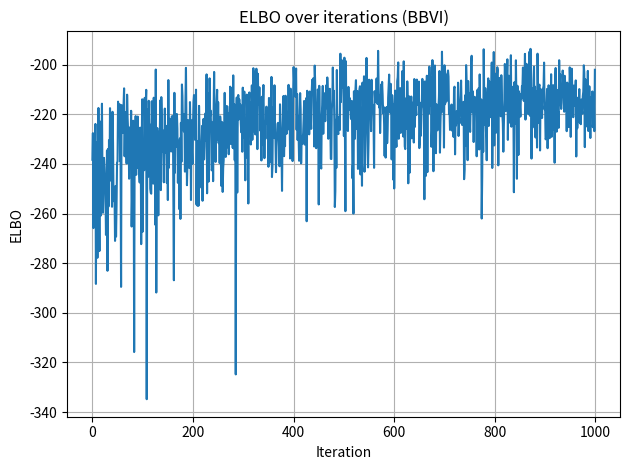
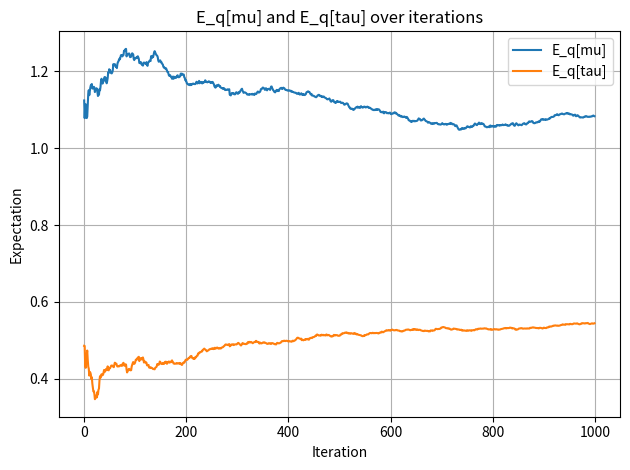

Source code (Python) for these figures, in order:
"""
import numpy as np
import matplotlib.pyplot as plt
from scipy.special import gammaln, digamma  

def generate_data(mu=1.0, tau=0.5, N=100) -> np.ndarray:
    D = np.random.normal(loc=mu, scale=1/np.sqrt(tau), size=N)
    return D

def calc_log_joint(x: np.ndarray, mu: float, tau: float,
              mu_0: float, beta_0: float, a_0: float, b_0: float) -> float:
    EPS = 1e-12
    #tau = max(tau, EPS)
    
    N = len(x)
    log_likelihood = N * 1/2 * np.log(tau) - N * 1/2 * np.log(2*np.pi) - tau/2 * np.sum((x - mu)**2)
    prior_mu = 1/2 * np.log(beta_0*tau) - 1/2 * np.log(2*np.pi) - beta_0*tau/2 * (mu - mu_0)**2
    prior_tau = a_0 * np.log(b_0) - gammaln(a_0) + (a_0 - 1) * np.log(tau) - b_0 * tau

    return log_likelihood + prior_mu + prior_tau

def calc_log_q_mu(mu: float, mean: float, log_var: float) -> float:
    sigma2 = np.exp(log_var)
    log_q_mu = -1/2 * np.log(2*np.pi*sigma2) - (mu - mean)**2 / (2 * sigma2)
    return log_q_mu

def calc_log_q_tau(a: float, b: float, tau: float) -> float:
    EPS = 1e-12
    #a = max(a, EPS)
    #b = max(b, EPS)
    #tau = max(tau, EPS)
    log_q_tau = a * np.log(b) - gammaln(a) + (a - 1) * np.log(tau) - b*tau
    return log_q_tau

def calc_score_q_mu(mu_sample: float, log_var: float, mean: float) -> tuple[float, float]:
    sigma2 = np.exp(log_var)
    score_m = (mu_sample - mean) / sigma2
    score_var = -1/2 + (mu_sample - mean)**2 / (2*sigma2) 
    return score_m, score_var

def calc_score_q_tau(a: float, b: float, tau_sample: float) -> tuple[float, float]:
    EPS = 1e-12
    #a = max(a, EPS)
    #b = max(b, EPS)
    #tau = max(tau_sample, EPS)
    score_a = np.log(b) - digamma(a) + np.log(tau_sample)
    score_b = a / b - tau_sample
    return score_a, score_b

def calc_robbins_monroe(t: int, alpha_start: float = 0.01, alpha_decay: float = 0.6) -> float:
    return alpha_start / (t + 1)**alpha_decay

def plot_elbo_expectation_mu_tau(elbo_list: list[float], E_mu: list[float], E_tau: list[float], save=False) -> None:
    plt.figure(figsize=(12, 4))
    
    plt.subplot(1, 2, 1)
    plt.plot(elbo_list)
    plt.xlabel("Iteration")
    plt.ylabel("ELBO")
    plt.title("ELBO over iterations (BBVI)")
    plt.grid(alpha=0.3)

    plt.subplot(1, 2, 2)
    plt.plot(E_mu, label="E_q[mu]")
    plt.plot(E_tau, label="E_q[tau]")
    plt.xlabel("Iteration")
    plt.ylabel("Expectation")
    plt.legend()
    plt.title("E_q[mu] and E_q[tau] over iterations")
    plt.grid(alpha=0.3)
    
    plt.tight_layout()
    if save:
        plt.savefig("bbvi_results.png", dpi=300)
    plt.show()

def bbvi(x: np.ndarray, debug=False):
    # hyperparams
    max_iter = 1000
    tol = 1e-4
    S = 50  # Increased sample size for lower variance

    # prior parameters
    mu_0 = 1.0
    beta_0 = 0.1
    a_0 = 1.0
    b_0 = 2.0

    # Initialize with reasonable values
    mean = 1.0 #np.mean(x)  # Better initialization
    log_var = 0.0 #np.log(np.var(x))
    a = 1.0
    b = 1.0

    # save history
    elbo_list = []
    E_mu_list = []
    E_tau_list = []

    for t in range(max_iter):
        # Draw S samples
        std = np.exp(0.5 * log_var)
        mu_samples = np.random.normal(loc=mean, scale=std, size=S)
        tau_samples = np.random.gamma(shape=a, scale=1/b, size=S)

        # Initialize gradients
        grad_mean = 0.0
        grad_log_var = 0.0
        grad_a = 0.0
        grad_b = 0.0
        elbo_est = 0.0

        # Accumulate over samples
        for s in range(S):
            mu_s = mu_samples[s]
            tau_s = tau_samples[s]

            log_joint = calc_log_joint(x, mu_s, tau_s, mu_0, beta_0, a_0, b_0)
            log_q = calc_log_q_mu(mu_s, mean, log_var) + calc_log_q_tau(a, b, tau_s)

            f = log_joint - log_q

            score_mean, score_log_var = calc_score_q_mu(mu_s, log_var, mean)
            score_a, score_b = calc_score_q_tau(a, b, tau_s)

            # FIX: Accumulate gradients correctly
            grad_mean += score_mean * f
            grad_log_var += score_log_var * f
            grad_a += score_a * f
            grad_b += score_b * f
            elbo_est += f
        
        # Average over samples
        grad_mean /= S
        grad_log_var /= S
        grad_a /= S
        grad_b /= S
        elbo_est /= S
        
        # Get learning rate
        rho = calc_robbins_monroe(t)

        # Save old parameters
        lmbda_old = np.array([mean, log_var, a, b])

        # Update with gradient ascent
        mean += rho * grad_mean
        log_var += rho * grad_log_var
        
        # FIX: Enforce stricter constraints on Gamma parameters
        #a = max(a + rho * grad_a, 0.1)  # Keep a away from 0
        #b = max(b + rho * grad_b, 0.1)  # Keep b away from 0

        a += rho * grad_a
        b += rho * grad_b
        lmbda = np.array([mean, log_var, a, b])
        delta = np.max(np.abs(lmbda_old - lmbda))

        # Save history
        elbo_list.append(elbo_est)
        E_mu_list.append(mean)
        E_tau_list.append(a / b)

        if delta < tol and t > 100:
            print(f"Converged at iteration {t}, delta {delta:.6f}")
            break

        if debug and t % 100 == 0:
            print(f"Iter {t}: ELBO≈{elbo_est:.3f}, E[mu]≈{mean:.3f}, E[tau]≈{a/b:.3f}, step={rho:.5f}")

    history = [elbo_list, E_mu_list, E_tau_list]
    return mean, log_var, a, b, history


if __name__ == "__main__":
    #np.random.seed(42)
    
    # Generate data with known parameters
    true_mu = 1.0
    true_tau = 0.5
    x = generate_data(mu=true_mu, tau=true_tau, N=100)
    
    print(f"True parameters: mu={true_mu}, tau={true_tau}")
    print(f"Data: mean={np.mean(x):.3f}, var={np.var(x):.3f}")
    print("\nRunning BBVI...")
    
    mean, log_var, a, b, history = bbvi(x, debug=True)
    
    print(f"\nFinal results:")
    print(f"E[mu] = {mean:.3f}")
    print(f"Var[mu] = {np.exp(log_var):.3f}")
    print(f"E[tau] = {a/b:.3f}")
    print(f"Std[tau] = {np.sqrt(a/b**2):.3f}")
    
    plot_elbo_expectation_mu_tau(history[0], history[1], history[2])

"""
import numpy as np
import matplotlib.pyplot as plt
from scipy.special import gammaln, digamma  

EPS = 1e-12 # min value
MAX_VAL = 1e12   # max value

def generate_data(mu=1.0, tau=0.5, N=100) -> np.ndarray:
    # generate N normal data points with mean mu and var 1/tau
    D = np.random.normal(loc=mu, scale=1/np.sqrt(tau), size=N)
    return D

def calc_log_joint(x: np.ndarray, mu: float, tau: float,
              mu_0: float, beta_0: float, a_0: float, b_0: float) -> float:
    tau = max(tau, EPS)
    
    N = len(x)

    # compute the joint from the conditionals
    log_likelihood = N * 1/2 * np.log(tau) - N *  1/2 * np.log(2*np.pi) - tau/2 * np.sum((x - mu)**2)
    prior_mu = 1/2 * np.log(beta_0*tau) - 1/2 * np.log(2*np.pi) - beta_0*tau/2 * (mu - mu_0)**2
    prior_tau = a_0 * np.log(b_0) - gammaln(a_0) + (a_0 - 1) * np.log(tau) - b_0 * tau

    return log_likelihood + prior_mu + prior_tau

def calc_log_q_mu(mu: float, mean: float, log_var: float) -> float:

    sigma2 = np.exp(log_var)
    log_q_mu = -1/2 * np.log(2*np.pi*sigma2) -  (mu - mean)**2 / (2 * sigma2)

    return log_q_mu

def calc_log_q_tau(a: float, b: float, tau: float) -> float:
    a = max(a, EPS)
    b = max(b, EPS)
    tau = max(tau, EPS)

    log_q_tau = a * np.log(b) - gammaln(a) + (a - 1) * np.log(tau) - b*tau
    return log_q_tau

def calc_score_q_mu(mu_sample: float, log_var: float, mean: float) -> tuple[float, float]:

    sigma2 = np.exp(log_var)
    score_m = (mu_sample - mean) / sigma2
    score_var = - 1/2 + (mu_sample - mean)**2 / (2*sigma2) 
    return score_m, score_var

def calc_score_q_tau(a: float, b: float, tau_sample: float) -> tuple[float, float]:
    EPS = 1e-12
    a = max(a, EPS)
    b = max(b, EPS)

    score_a = np.log(b) - digamma(a) + np.log(tau_sample)
    score_b = a / b - tau_sample
    return score_a, score_b

def calc_robbins_monroe(t: int, alpha_start: float = 0.01, alpha_decay: float = 0.6) -> float:
    return alpha_start / (t + 1)**alpha_decay

def get_test_data(mu: float, tau: float):
    mu = 1
    tau = 0.5

    dataset_1 = generate_data(mu, tau, 10)
    dataset_2 = generate_data(mu, tau, 100)
    dataset_3 = generate_data(mu, tau, 1000)

    # Visulaize the datasets via histograms
    plt.figure(1)
    plt.hist(dataset_1)
    plt.title("Dataset 1 (N=10)")
    plt.savefig("dataset_1_hist.png", dpi=300)

    plt.figure(2)
    plt.hist(dataset_2)
    plt.title("Dataset 2 (N=100)")
    plt.savefig("dataset_2_hist.png", dpi=300)

    plt.figure(3)
    plt.hist(dataset_3)
    plt.title("Dataset 3 (N=1000)")
    plt.savefig("dataset_3_hist.png", dpi=300)

    # show figures
    plt.show()

def plot_elbo_expectation_mu_tau(elbo_list: list[float], E_mu: list[float], E_tau: list[float], save=False) -> None:

    plt.figure()
    plt.plot(elbo_list)
    plt.xlabel("Iteration")
    plt.ylabel("ELBO")
    plt.title("ELBO over iterations (BBVI)")
    plt.tight_layout()
    plt.grid()

    if save:
        plt.savefig("elbo_bbvi.png", dpi=300)

    plt.show()

    plt.figure()
    plt.plot(E_mu, label="E_q[mu]")
    plt.plot(E_tau, label="E_q[tau]")
    plt.xlabel("Iteration")
    plt.ylabel("Expectation")
    plt.legend()
    plt.title("E_q[mu] and E_q[tau] over iterations")
    plt.tight_layout()
    plt.grid()

    if save:
        plt.savefig("eq_mu_tau_bbvi.png", dpi=300)
    plt.show()

def bbvi(x: np.ndarray, S = 10, max_iter = 2000, alpha_start = 0.01, alpha_decay=0.7, debug=False):

    # hyperparams
    tol = 1e-4

    # prior parameters
    mu_0 = 1.0
    beta_0 = 0.1
    a_0 = 1.0
    b_0 = 2.0

    # intialize mean, log_var, a, b
    mean = np.mean(x)
    log_var = np.log(np.var(x))
    a = a_0
    b = b_0

    # save history
    elbo_list = []
    E_mu_list = []
    E_tau_list = []

    for t in range(max_iter):
        # draw S samples
        std = np.exp(0.5 * log_var)
        mu_samples = np.random.normal(loc=mean, scale=std, size=S)
        tau_samples = np.random.gamma(shape=a, scale=1/b, size=S)

        # initalize gradients
        grad_mean = 0.0
        grad_log_var = 0.0
        grad_a = 0.0
        grad_b = 0.0
        elbo_est = 0.0

        for s in range(S):
            mu_s = mu_samples[s]
            tau_s = tau_samples[s]

            log_joint = calc_log_joint(x, mu_s, tau_s, mu_0, beta_0, a_0, b_0)
            log_q = calc_log_q_mu(mu_s, mean, log_var) + calc_log_q_tau(a, b, tau_s)

            f = log_joint - log_q

            score_mean, score_log_var = calc_score_q_mu(mu_s, log_var, mean)
            score_a, score_b = calc_score_q_tau(a, b, tau_s)

            grad_mean += score_mean * f
            grad_log_var += score_log_var * f
            grad_a += score_a * f
            grad_b += score_b * f
            elbo_est += f
        
        grad_mean /= S
        grad_log_var /= S
        grad_a /= S
        grad_b /= S
        elbo_est /= S
        
        rho = calc_robbins_monroe(t, alpha_start, alpha_decay)

        lmbda_old = np.array([mean, log_var, a, b])

        mean += rho * grad_mean
        log_var += rho * grad_log_var
        a = max(a + rho * grad_a, 1e-6)
        b = max(b + rho * grad_b, 1e-6)

        lmbda = np.array([mean, log_var, a, b])

        delta = np.max(np.abs(lmbda_old - lmbda))

        elbo_list.append(elbo_est)
        E_mu_list.append(mean)
        E_tau_list.append(a / b)

        if delta < tol:
            print(f"Converged at iteration {t}, delta {delta:.4f}")
            break

        if debug and t % 100 == 0:
            print(f"Iter {t}: ELBO≈{elbo_est:.3f}, E[mean]≈{mean:.3f}, E[tau]≈{a/b:.3f}, step={rho:.4f}")
        if np.isnan(elbo_est):
            return mean, log_var, a, b, history

        history = [elbo_list, E_mu_list, E_tau_list]

    return mean, log_var, a, b, history

if __name__ == "__main__":
    np.random.seed(10)
    # Generate data with known parameters
    true_mu = 1.0
    true_tau = 0.5
    x = generate_data(mu=true_mu, tau=true_tau, N=100)
    
    print(f"True parameters: mu={true_mu}, tau={true_tau}")    

    # safe params
    alpha_start = 0.001
    alpha_decay = 0.6
    S = 20
    max_iter = 1000

    print("running BBVI...")
    mean, log_var, a, b, history = bbvi(x, S, max_iter, alpha_start, alpha_decay, debug=True)  

    print(f"\nFinal results:")
    print(f"E[mu] = {mean:.3f}")
    #print(f"Var[mu] = {np.exp(log_var):.3f}")
    print(f"E[tau] = {a/b:.3f}")
    #print(f"Std[tau] = {np.sqrt(a/b**2):.3f}")

    plot_elbo_expectation_mu_tau(history[0], history[1], history[2], save=False)

#"""